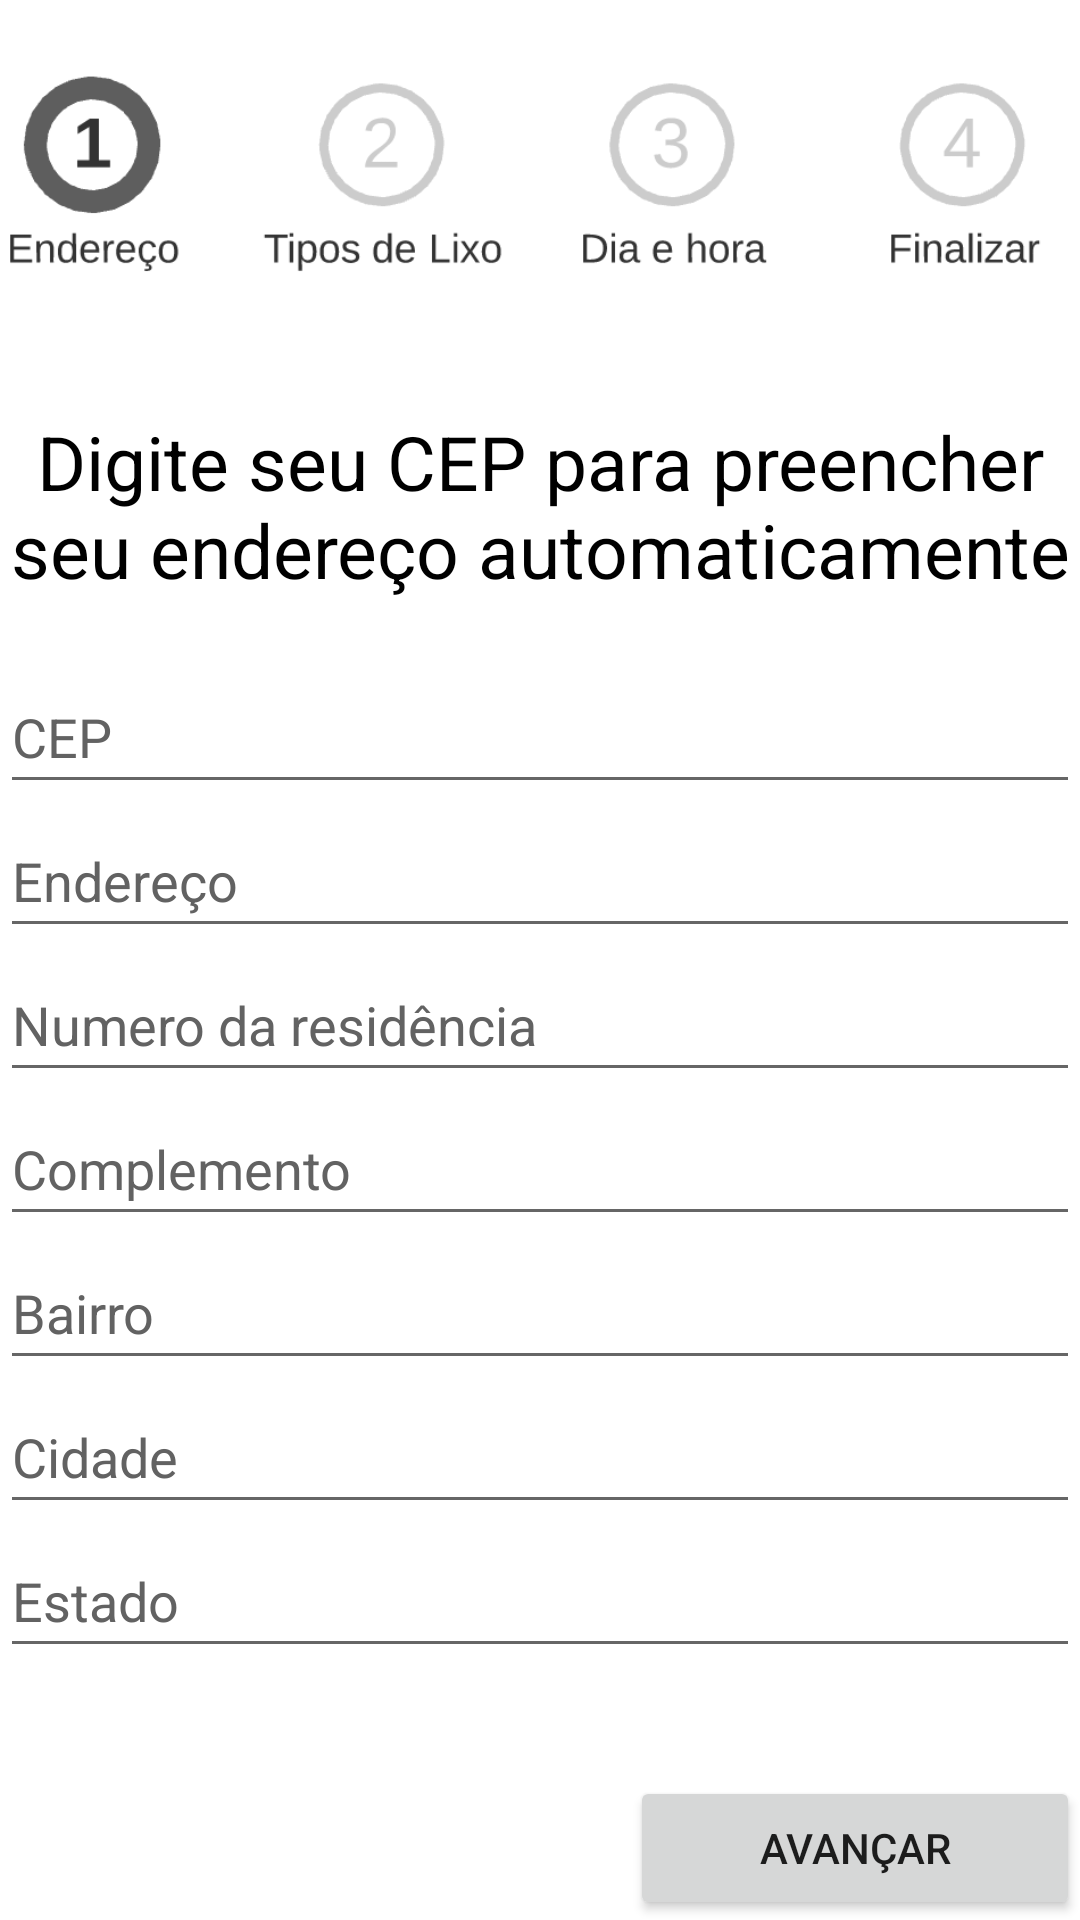

The Android layout XML behind this screen, and the referenced resources:
<!-- AndroidManifest.xml: application theme Theme.ReciclaFacil -->
<!-- res/layout/activity_coleta_endereco.xml -->
<?xml version="1.0" encoding="utf-8"?>
<RelativeLayout xmlns:android="http://schemas.android.com/apk/res/android"
    xmlns:app="http://schemas.android.com/apk/res-auto"
    xmlns:tools="http://schemas.android.com/tools"
    android:layout_width="match_parent"
    android:layout_height="match_parent"
    android:layout_marginHorizontal="10dp"
    android:layout_marginVertical="10dp"
    android:background="#FFFFFF"
    tools:context=".coleta_endereco">


    <ImageView
        android:id="@+id/imageView2"
        android:layout_width="match_parent"
        android:layout_height="117dp"
        android:layout_marginBottom="20dp"
        app:srcCompat="@drawable/entrega_1" />

    <TextView
        android:id="@+id/textView"
        android:layout_width="match_parent"
        android:layout_height="wrap_content"
        android:layout_below="@id/imageView2"
        android:layout_marginBottom="20dp"
        android:text="Digite seu CEP para preencher seu endereço automaticamente"
        android:textAlignment="center"
        android:textColor="#000000"
        android:textSize="25sp" />

    <EditText
        android:id="@+id/txtCEP"
        android:layout_width="match_parent"
        android:layout_height="wrap_content"
        android:layout_below="@id/textView"
        android:ems="10"
        android:hint="CEP"
        android:inputType="textPostalAddress"
        android:minHeight="48dp"
        android:textColor="#000000"
        android:textColorHint="#626262" />

    <EditText
        android:id="@+id/txtEndereco"
        android:layout_width="match_parent"
        android:layout_height="wrap_content"
        android:layout_below="@id/txtCEP"
        android:ems="10"
        android:hint="Endereço"
        android:inputType="textPersonName"
        android:minHeight="48dp"
        android:textColor="#000000"
        android:textColorHint="#626262" />

    <EditText
        android:id="@+id/txtNumero"
        android:layout_width="match_parent"
        android:layout_height="wrap_content"
        android:layout_below="@id/txtEndereco"
        android:ems="10"
        android:hint="Numero da residência"
        android:inputType="number"
        android:minHeight="48dp"
        android:textColor="#000000"
        android:textColorHint="#626262" />

    <EditText
        android:id="@+id/txtComplemento"
        android:layout_width="match_parent"
        android:layout_height="wrap_content"
        android:layout_below="@id/txtNumero"
        android:ems="10"
        android:hint="Complemento"
        android:inputType="textPersonName"
        android:minHeight="48dp"
        android:textColor="#000000"
        android:textColorHint="#626262" />

    <EditText
        android:id="@+id/txtBairro"
        android:layout_width="match_parent"
        android:layout_height="wrap_content"
        android:layout_below="@id/txtComplemento"
        android:ems="10"
        android:hint="Bairro"
        android:inputType="textPersonName"
        android:minHeight="48dp"
        android:textColor="#000000"
        android:textColorHint="#626262" />

    <EditText
        android:id="@+id/txtCidade"
        android:layout_width="match_parent"
        android:layout_height="wrap_content"
        android:layout_below="@id/txtBairro"
        android:ems="10"
        android:hint="Cidade"
        android:inputType="textPersonName"
        android:minHeight="48dp"
        android:textColor="#000000"
        android:textColorHint="#626262" />

    <EditText
        android:id="@+id/txtEstado"
        android:layout_width="match_parent"
        android:layout_height="wrap_content"
        android:layout_below="@id/txtCidade"
        android:ems="10"
        android:hint="Estado"
        android:inputType="textPersonName"
        android:minHeight="48dp"
        android:textColor="#000000"
        android:textColorHint="#626262" />


    <Button
        android:id="@+id/btnAvancar"
        android:layout_width="150dp"
        android:layout_height="wrap_content"
        android:layout_alignParentRight="true"
        android:layout_alignParentBottom="true"
        android:onClick="gotoTiposLixo"
        android:text="Avançar" />

</RelativeLayout>
<!-- resources referenced by this layout -->
<resources>
  <!-- drawable entrega_1: png bitmap (drawable, 16181 bytes) -->
  <style name="Theme.ReciclaFacil" parent="Theme.MaterialComponents.DayNight.DarkActionBar">
          
          <item name="colorPrimary">@color/purple_500</item>
          <item name="colorPrimaryVariant">@color/purple_700</item>
          <item name="colorOnPrimary">@color/white</item>
          
          <item name="colorSecondary">@color/teal_200</item>
          <item name="colorSecondaryVariant">@color/teal_700</item>
          <item name="colorOnSecondary">@color/black</item>
          
          <item name="android:statusBarColor" tools:targetApi="l">?attr/colorPrimaryVariant</item>
          
      </style>
  <!-- not gathered from this repository: default colours our renderer supplied (Android Studio template values) -->
  <color name="purple_500">#FF6200EE</color>
  <color name="purple_700">#FF3700B3</color>
  <color name="teal_200">#FF03DAC5</color>
  <color name="teal_700">#FF018786</color>
  <color name="black">#FF000000</color>
  <color name="white">#FFFFFFFF</color>
</resources>
